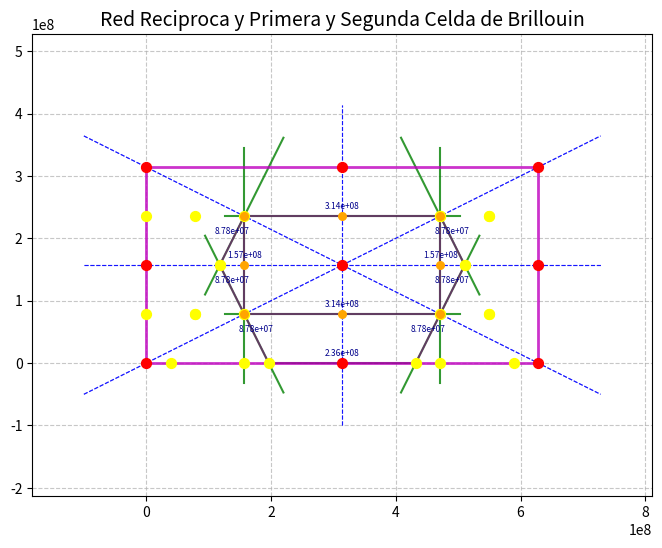

This chart was generated by the following Python code:
import matplotlib.pyplot as plt
import numpy as np
from decimal import Decimal
import os

os.system('clear')

class Point:
    def __init__(self, x: Decimal, y: Decimal) -> None:
        self.x = x
        self.y = y

    def __eq__(self, other) -> bool:
        if not isinstance(other, Point):
            raise TypeError(f"unsupported operand type(s) for ==: 'Point' and '{other.__class__.__name__}'")
        return (self.x == other.x) and (self.y == other.y)

    def __add__(self, other):
        if not isinstance(other, Point):
            raise TypeError(f"unsupported operand type(s) for +:'Point' and '{other.__class__.__name__}'")
        return Point(self.x + other.x, self.y + other.y)
    
    def __truediv__(self, other):
        return Point(self.x / other, self.y / other)

    def __div__(self, other):
        return Point(self.x / other, self.y / other)
    
    def __sub__(self, other):
        if not isinstance(other, Point):
            raise TypeError(f"unsupported operand type(s) for +:'Point' and '{other.__class__.__name__}'")
        return Point(self.x - other.x, self.y - other.y)
    
    def __pow__(self, pow):
        return Point(self.x**pow , self.y**pow)

    def __hash__(self) -> int:
        return hash((self.x, self.y))

    def __lt__(self, other) -> bool:
        if not isinstance(other, Point):
            raise TypeError(f"unsupported operand type(s) for <:'Point' and '{other.__class__.__name__}'")
        return (self.x < other.x) and (self.y < other.y)

    def __gt__(self, other) -> bool:
        if not isinstance(other, Point):
            raise TypeError(f"unsupported operand type(s) for >:'Point' and '{other.__class__.__name__}'")
        return (self.x > other.x) and (self.y > other.y)

    def __le__(self, other) -> bool:
        if not isinstance(other, Point):
            raise TypeError(f"unsupported operand type(s) for <:'Point' and '{other.__class__.__name__}'")
        return (self < other) or (self.x == other.x and self.y < other.y) or (self.y == other.y and self.x < other.x)

    def __ge__(self, other) -> bool:
        if not isinstance(other, Point):
            raise TypeError(f"unsupported operand type(s) for >:'Point' and '{other.__class__.__name__}'")
        return (self > other) or (self.x == other.x and self.y > other.y) or (self.y == other.y and self.x > other.x)

    def _sum(self) -> Decimal:
        return self.x + self.y
    
    def distance(self, other):
        if not isinstance(other, Point):
            raise TypeError(f"unsupported operand type(s) for +:'Point' and '{other.__class__.__name__}'")
        return ((other - self)**2)._sum().sqrt()

    @classmethod
    def zero(cls):
        return cls(Decimal(0), Decimal(0))

a1 = Decimal(2 * 1e-8)
a2 = Decimal(4 * 1e-8)
b1 = Decimal(2 * np.pi) / a1
b2 = Decimal(2 * np.pi) / a2

def pendiente(punto_1: Point, punto_2: Point) -> Decimal | None:
    if punto_1.x == punto_2.x:
        return None
    return (punto_2.y - punto_1.y)/(punto_2.x - punto_1.x)

def intercepto(punto: Point, pendiente: Decimal | None) -> Decimal:
    if pendiente is None:
        return punto.x
    return (punto.y - (pendiente * punto.x))

def punto_medio(punto_1: Point, punto_2: Point) -> Point:
    return (punto_1 + punto_2) / 2

def distancia(punto_1: Point, punto_2: Point) -> Decimal:
    return ((punto_2.x - punto_1.x)**2 + (punto_2.y - punto_1.y)**2).sqrt()

def inverso_pendiente(m: Decimal | None) -> Decimal | None:
    if m is None:
        return Decimal(0)
    if m == 0:
        return None
    return - (1 / m)

def interseccion_rectas(recta1, recta2):
    m1, b1 = recta1
    m2, b2 = recta2
    
    if m1 is None and m2 is None:
        return None
    
    if m1 is None:
        x = b1
        y = m2 * x + b2
        return Point(x, y)
    
    if m2 is None:
        x = b2
        y = m1 * x + b1
        return Point(x, y)
    
    if m1 == m2:
        return None
    
    x = (b2 - b1) / (m1 - m2)
    y = m1 * x + b1
    return Point(x, y)

plano = [Point(b1 * a, b2 * b) for a in range(3) for b in range(3)]
objetivo = Point(b1, b2)
puntos = [p for p in plano if p != objetivo]

pendientes = [pendiente(p, objetivo) for p in puntos]
interceptos = [intercepto(objetivo, m) for m in pendientes]
rectas = list(zip(pendientes, interceptos))

puntos_medios = [punto_medio(p, objetivo) for p in puntos]
pendientes_medios = [inverso_pendiente(m) for m in pendientes]
interceptos_medios = [intercepto(p, m) for p, m in zip(puntos_medios, pendientes_medios)]
rectas_perpendiculares = list(zip(pendientes_medios, interceptos_medios))

conexiones_esquinas = [
    (plano[0], plano[2]),
    (plano[0], plano[6]),
    (plano[2], plano[8]),
    (plano[6], plano[8])
]
pendientes_esquinas = [pendiente(p1, p2) for p1, p2 in conexiones_esquinas]
interceptos_esquinas = [intercepto(p[0], m) for p, m in zip(conexiones_esquinas, pendientes_esquinas)]
rectas_esquinas = list(zip(pendientes_esquinas, interceptos_esquinas))


x, y = zip(*[(float(point.x), float(point.y)) for point in plano])

x_min, x_max = min(x), max(x)
y_min, y_max = min(y), max(y)

intersecciones = set(interseccion_rectas(p1, p2) for p1 in rectas_perpendiculares for p2 in rectas_perpendiculares)
intersecciones = intersecciones.union(set(interseccion_rectas(p1, p2) for p1 in rectas_perpendiculares for p2 in rectas_esquinas))
clean_intersecciones = [p for p in intersecciones if (p is not None) and Point(x_min, y_min) <= p and Point(x_max, y_max) >= p]

x_interseccion = [float(point.x) for point in clean_intersecciones]
y_interseccion = [float(point.y) for point in clean_intersecciones]

if __name__ == "__main__":
    plt.figure(figsize=(8, 6))
    plt.scatter(x, y, color='red', s=50, zorder=5)


    for m, b in rectas:
        if m is None:
            x_val = float(b)
            y_vals = np.linspace(y_min - 1e8, y_max + 1e8, 100)
            x_vals = np.full_like(y_vals, x_val)
            plt.plot(x_vals, y_vals, 'b--', linewidth=0.8, alpha=0.7)
        else:
            x_vals = np.linspace(x_min - 1e8, x_max + 1e8, 100)
            y_vals = float(m) * x_vals + float(b)
            plt.plot(x_vals, y_vals, 'b--', linewidth=0.8, alpha=0.7)

    distancias = [p.distance(objetivo) for p in puntos]

    for i, (m, b) in enumerate(rectas_perpendiculares):
        punto_medio_actual = puntos_medios[i]
        pm_x = float(punto_medio_actual.x)
        pm_y = float(punto_medio_actual.y)
    
        if m is None:
            longitud_perp = float(min(distancias)) * 1.2
            x_vals = [pm_x, pm_x]
            y_vals = [pm_y - longitud_perp, pm_y + longitud_perp]
            plt.plot(x_vals, y_vals, 'g-', linewidth=1.5, alpha=0.8, label='Rectas perpendiculares' if i == 0 else "")
        elif m == 0:
            longitud_perp = float(min(distancias)) * 1.2
            x_vals = np.linspace(pm_x - longitud_perp, pm_x + longitud_perp, 10)
            y_vals = float(m) * x_vals + float(b)
            plt.plot(x_vals, y_vals, 'g-', linewidth=1.5, alpha=0.8, label='Rectas perpendiculares' if i == 0 else "")
        elif abs(float(m)) < 1e10:
            longitud_perp = float(min(distancias)) * 0.4
            x_vals = np.linspace(pm_x - longitud_perp, pm_x + longitud_perp, 10)
            y_vals = float(m) * x_vals + float(b)
            plt.plot(x_vals, y_vals, 'g-', linewidth=1.5, alpha=0.8, label='Rectas perpendiculares' if i == 0 else "")
        else:
            longitud_perp = float(min(distancias)) * 1
            x_vals = [pm_x, pm_x]
            y_vals = [pm_y - longitud_perp, pm_y + longitud_perp]
            plt.plot(x_vals, y_vals, 'g-', linewidth=1.5, alpha=0.8, label='Rectas perpendiculares' if i == 0 else "")
        
        plt.scatter(pm_x, pm_y, color='orange', s=30, zorder=6, marker='o')
    
    for i, (m, b) in enumerate(rectas_esquinas):
        if m is None:
            x_val = float(b)
            y_vals = np.linspace(y_min, y_max, 100)
            x_vals = np.full_like(y_vals, x_val)
            plt.plot(x_vals, y_vals, 'm-', linewidth=2, alpha=0.8, label='Bordes del plano' if i == 0 else "")
        else:
            x_vals = np.linspace(x_min, x_max, 100)
            y_vals = float(m) * x_vals + float(b)
            plt.plot(x_vals, y_vals, 'm-', linewidth=2, alpha=0.8, label='Bordes del plano' if i == 0 else "")
    
    distancias_intersecciones = []
    for (i, j) in [(6, 17), (17, 23), (23, 15), (15,20), (20, 17), (6, 20), (23, 10), (10, 15), (20, 13), (15, 18), (13, 18)]:
        p1 = clean_intersecciones[i]
        p2 = clean_intersecciones[j]
        dist = p1.distance(p2)
        distancias_intersecciones.append((p1, p2, dist))
    
    # Dibujar las líneas de distancia
    for p1, p2, dist in distancias_intersecciones:
        plt.plot([float(p1.x), float(p2.x)], 
                [float(p1.y), float(p2.y)], 
                'purple', linewidth=1.5, alpha=0.6)
    
        # Añadir etiqueta con la distancia
        medios = punto_medio(p1, p2)
        plt.annotate(f'{float(dist):.2e}', 
                    (float(medios.x), float(medios.y)),
                    textcoords="offset points",
                    xytext=(0,5),
                    ha='center',
                    fontsize=6,
                    color='darkblue')
    
    plt.scatter(x_interseccion, y_interseccion, color='yellow', s=50, zorder=5)
    
    plt.axis("equal")
    plt.xlabel('', fontsize=12)
    plt.ylabel('', fontsize=12)
    plt.title('Red Reciproca y Primera y Segunda Celda de Brillouin', fontsize=14)
    plt.grid(True, linestyle='--', alpha=0.7)
    plt.margins(0.1)
    
    plt.savefig("punto_1_a.png")
